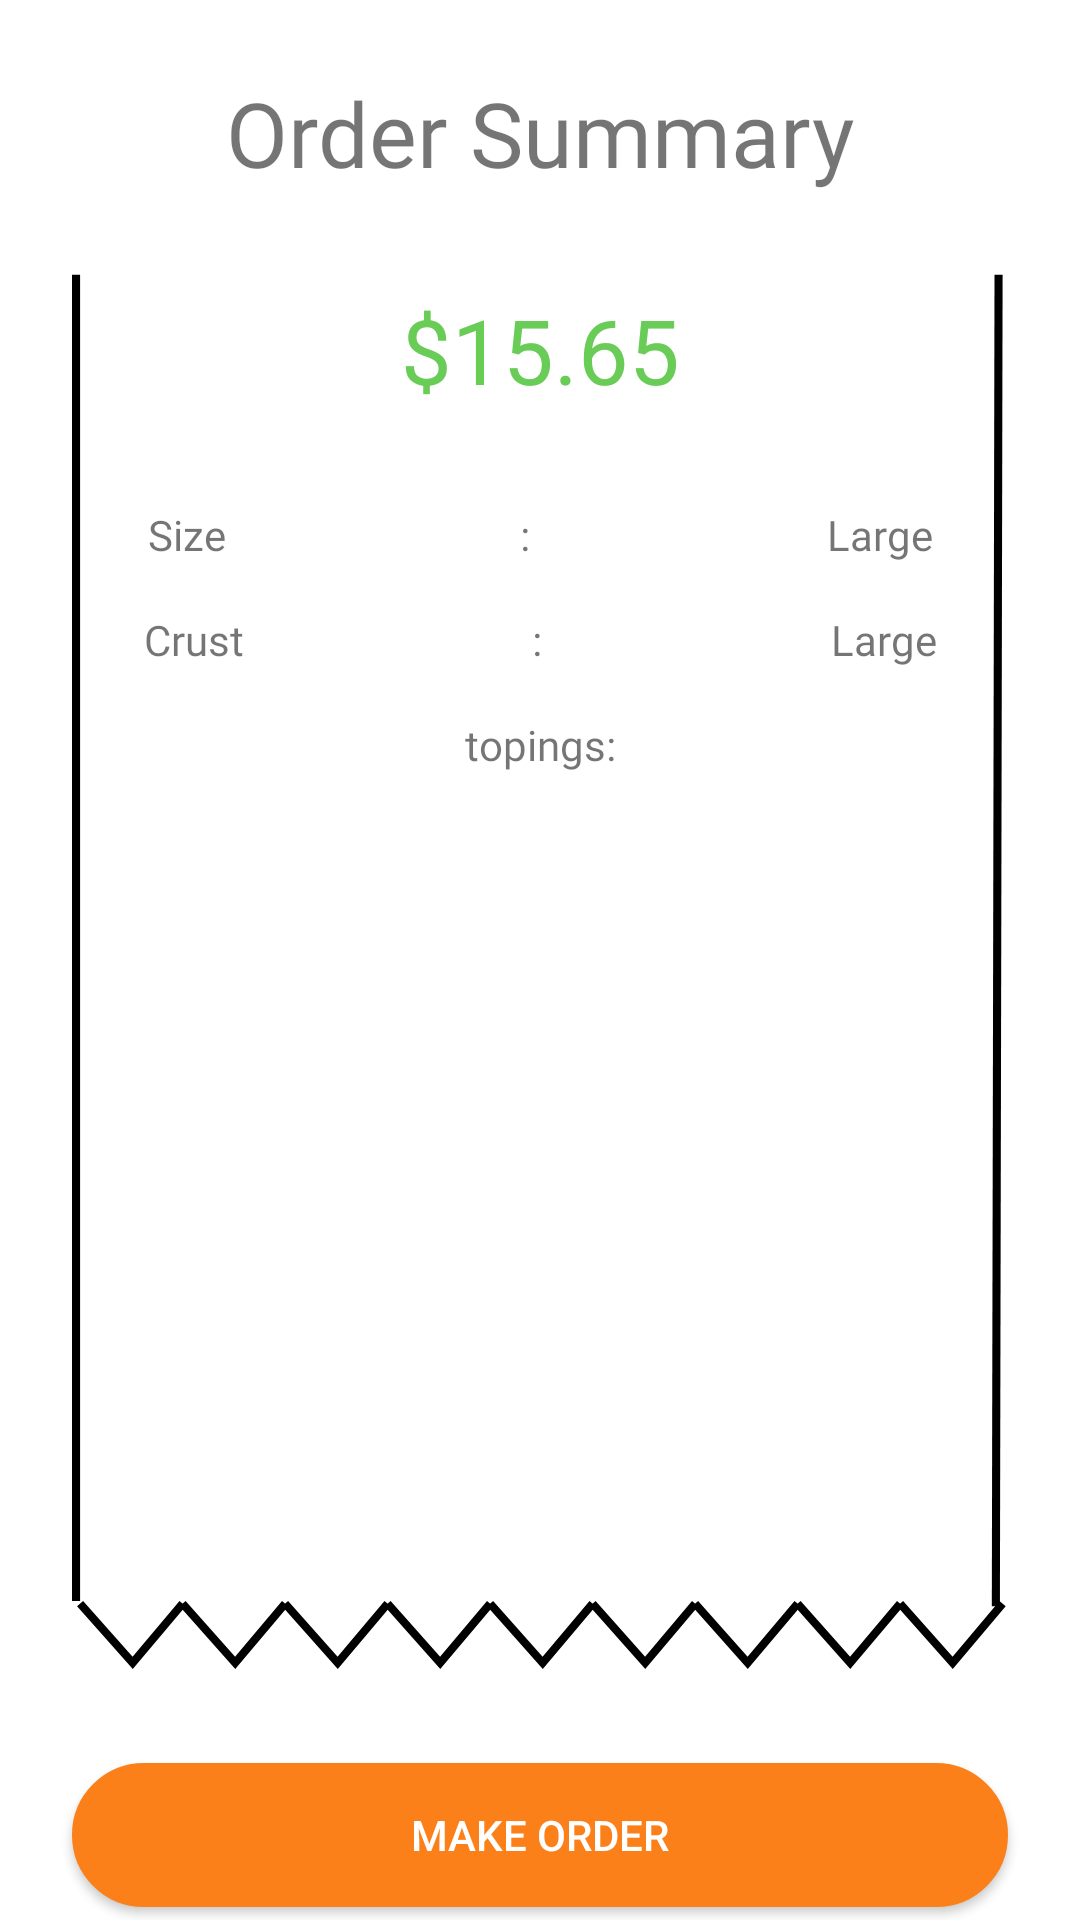

Write the Android layout XML for this screen, with the resource values it uses.
<!-- AndroidManifest.xml: application theme Theme.PassMyPizza -->
<!-- res/layout/activity_confirm_order.xml -->
<?xml version="1.0" encoding="utf-8"?>
<androidx.constraintlayout.widget.ConstraintLayout xmlns:android="http://schemas.android.com/apk/res/android"
    xmlns:app="http://schemas.android.com/apk/res-auto"
    xmlns:tools="http://schemas.android.com/tools"
    android:layout_width="match_parent"
    android:layout_height="match_parent"
    tools:context=".Activities.ConfirmOrderActivity">

    <TextView
        android:id="@+id/textView5"
        android:layout_width="wrap_content"
        android:layout_height="wrap_content"
        android:layout_marginTop="24dp"
        android:text="Order Summary"
        android:fontFamily="@font/poppins_bold"
        android:textSize="30sp"
        app:layout_constraintEnd_toEndOf="parent"
        app:layout_constraintStart_toStartOf="parent"
        app:layout_constraintTop_toTopOf="parent" />

    <ImageView
        android:id="@+id/imageView"
        android:layout_width="match_parent"
        android:layout_height="0dp"
        android:layout_marginStart="24dp"
        android:layout_marginEnd="24dp"

        android:src="@drawable/ic_slip"
        app:layout_constraintEnd_toEndOf="parent"
        app:layout_constraintHorizontal_bias="0.0"
        app:layout_constraintStart_toStartOf="parent"
        app:layout_constraintTop_toBottomOf="@+id/textView5" />

    <androidx.appcompat.widget.AppCompatButton
        android:id="@+id/make_order_btn"
        android:layout_width="match_parent"
        android:layout_height="wrap_content"
        android:layout_marginStart="24dp"
        android:layout_marginEnd="24dp"
        android:text="Make Order"
        android:textColor="@color/white"
        android:background="@drawable/round_bg_active"
        app:layout_constraintBottom_toBottomOf="parent"
        app:layout_constraintEnd_toEndOf="parent"
        app:layout_constraintStart_toStartOf="parent"
        app:layout_constraintTop_toBottomOf="@+id/imageView" />

    <TextView
        android:id="@+id/price"
        android:layout_width="wrap_content"
        android:layout_height="wrap_content"
        android:layout_marginTop="32dp"
        android:text="$15.65"
        android:fontFamily="@font/poppins_bold"
        android:textSize="30sp"
        android:textColor="@color/green"
        app:layout_constraintEnd_toEndOf="parent"
        app:layout_constraintStart_toStartOf="parent"
        app:layout_constraintTop_toBottomOf="@+id/textView5" />

    <LinearLayout
        android:id="@+id/linearLayout"
        android:layout_width="360dp"
        android:layout_height="0dp"
        android:layout_marginTop="32dp"
        android:orientation="horizontal"
        app:layout_constraintEnd_toEndOf="parent"
        app:layout_constraintStart_toStartOf="parent"
        app:layout_constraintTop_toBottomOf="@+id/price">

        <TextView
android:fontFamily="@font/poppins_bold"
            android:layout_width="wrap_content"
            android:layout_height="wrap_content"
            android:layout_weight="1"
            android:gravity="center"
            android:text="Size" />

        <TextView

            android:layout_width="wrap_content"
            android:layout_height="wrap_content"
            android:layout_weight="1"
            android:gravity="center"
            android:text=":" />

        <TextView
            android:id="@+id/size_tv"
            android:fontFamily="@font/poppins_bold"
            android:layout_width="wrap_content"
            android:layout_height="wrap_content"
            android:layout_weight="1"
            android:gravity="center"
            android:text="Large" />
    </LinearLayout>

    <LinearLayout

        android:id="@+id/linearLayout2"
        android:layout_width="360dp"
        android:layout_height="0dp"
        android:layout_marginTop="16dp"
        android:orientation="horizontal"
        app:layout_constraintEnd_toEndOf="parent"
        app:layout_constraintStart_toStartOf="parent"
        app:layout_constraintTop_toBottomOf="@+id/linearLayout">

        <TextView

            android:layout_width="wrap_content"
            android:layout_height="wrap_content"
            android:layout_weight="1"
            android:gravity="center"
            android:fontFamily="@font/poppins_bold"
            android:text="Crust" />

        <TextView

            android:layout_width="wrap_content"
            android:layout_height="wrap_content"
            android:layout_weight="1"
            android:gravity="center"
            android:text=":" />

        <TextView
            android:id="@+id/crust_tv"
            android:layout_width="wrap_content"
            android:layout_height="wrap_content"
            android:layout_weight="1"
            android:gravity="center"
            android:fontFamily="@font/poppins_bold"
            android:text="Large" />
    </LinearLayout>

    <TextView
        android:id="@+id/topings_tv"
        android:layout_width="wrap_content"
        android:layout_height="wrap_content"
        android:layout_marginTop="16dp"
        android:text="topings:"
        android:fontFamily="@font/poppins_bold"
        app:layout_constraintEnd_toEndOf="parent"
        app:layout_constraintStart_toStartOf="parent"
        app:layout_constraintTop_toBottomOf="@+id/linearLayout2" />


</androidx.constraintlayout.widget.ConstraintLayout>
<!-- resources referenced by this layout -->
<resources>
  <color name="green">#68CC57</color>
  <color name="white">#FFFFFFFF</color>
  <!-- drawable ic_slip (drawable) -->
  <vector xmlns:android="http://schemas.android.com/apk/res/android"
      android:width="347dp"
      android:height="519dp"
      android:viewportWidth="347"
      android:viewportHeight="519">
    <path
        android:pathData="M3,494L22.5,516L41,494"
        android:strokeWidth="3"
        android:fillColor="#00000000"
        android:strokeColor="#000000"/>
    <path
        android:pathData="M41,494L60.5,516L79,494"
        android:strokeWidth="3"
        android:fillColor="#00000000"
        android:strokeColor="#000000"/>
    <path
        android:pathData="M79,494L98.5,516L117,494"
        android:strokeWidth="3"
        android:fillColor="#00000000"
        android:strokeColor="#000000"/>
    <path
        android:pathData="M117,494L136.5,516L155,494"
        android:strokeWidth="3"
        android:fillColor="#00000000"
        android:strokeColor="#000000"/>
    <path
        android:pathData="M155,494L174.5,516L193,494"
        android:strokeWidth="3"
        android:fillColor="#00000000"
        android:strokeColor="#000000"/>
    <path
        android:pathData="M193,494L212.5,516L231,494"
        android:strokeWidth="3"
        android:fillColor="#00000000"
        android:strokeColor="#000000"/>
    <path
        android:pathData="M231,494L250.5,516L269,494"
        android:strokeWidth="3"
        android:fillColor="#00000000"
        android:strokeColor="#000000"/>
    <path
        android:pathData="M269,494L288.5,516L307,494"
        android:strokeWidth="3"
        android:fillColor="#00000000"
        android:strokeColor="#000000"/>
    <path
        android:pathData="M307,494L326.5,516L345,494"
        android:strokeWidth="3"
        android:fillColor="#00000000"
        android:strokeColor="#000000"/>
    <path
        android:pathData="M1.5,493L1.5,1"
        android:strokeWidth="3"
        android:fillColor="#00000000"
        android:strokeColor="#000000"/>
    <path
        android:pathData="M342.5,495L343.5,1"
        android:strokeWidth="3"
        android:fillColor="#00000000"
        android:strokeColor="#000000"/>
  </vector>
  <!-- drawable round_bg_active (drawable) -->
  <?xml version="1.0" encoding="UTF-8"?>
  <shape
      xmlns:android="http://schemas.android.com/apk/res/android">
      <stroke
          android:width="2dp"
          android:color="@color/orange"/>
      <corners
          android:radius="40dp" />
  
      <padding
          android:left="1dp"
          android:right="1dp"
          android:top="1dp"
          android:bottom="1dp"/>
  
      <solid android:color="@color/orange"/>
  
  </shape>
  <style name="Theme.PassMyPizza" parent="Theme.MaterialComponents.DayNight.NoActionBar">
          
          <item name="colorPrimary">@color/purple_500</item>
          <item name="colorPrimaryVariant">@color/purple_700</item>
          <item name="colorOnPrimary">@color/white</item>
          
          <item name="colorSecondary">@color/teal_200</item>
          <item name="colorSecondaryVariant">@color/teal_700</item>
          <item name="colorOnSecondary">@color/black</item>
          
          <item name="android:statusBarColor" tools:targetApi="l">?attr/colorPrimaryVariant</item>
          
      </style>
  <color name="orange">#FC8019</color>
  <color name="purple_500">#FF6200EE</color>
  <color name="purple_700">#FC8019</color>
  <color name="teal_200">#FF03DAC5</color>
  <color name="teal_700">#FF018786</color>
  <color name="black">#FF000000</color>
</resources>
